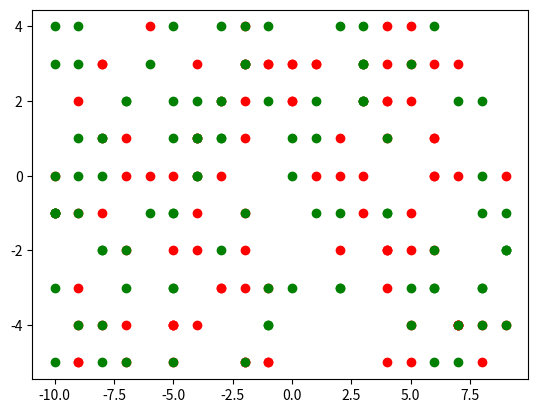

Write Python code to recreate this figure.
import matplotlib.pyplot as plt
from matplotlib.animation import FuncAnimation
import numpy as np

def animate(epoch, x_values_list, y_values_list, x_values_list_2, y_values_list_2, scatters):
    plt.clf()
    sc = plt.scatter(x_values_list[epoch], y_values_list[epoch],color='r',label='first')
    sc = plt.scatter(x_values_list_2[epoch], y_values_list_2[epoch],color='g',label='second')
    scatters.append(sc)

if __name__ == '__main__':
    epochs = 10
    fig = plt.figure()
    scatters = []
    x_val_list = []
    y_val_list = []
    x_val_list_2 = []
    y_val_list_2 = []
    
    for i in range(epochs):
        y_val = np.random.randint(-5, 5, 100)
        x_val = np.random.randint(-10, 10, 100)
        y_val_2 = np.random.randint(-5, 5, 100)
        x_val_2 = np.random.randint(-10, 10, 100)
        x_val_list.append(x_val)
        y_val_list.append(y_val)
        x_val_list_2.append(x_val_2)
        y_val_list_2.append(y_val_2)

    ani = FuncAnimation(fig, animate, frames=epochs, fargs=(x_val_list, y_val_list,x_val_list_2, y_val_list_2, scatters), interval=500)
    ani.save('animation.gif', writer='pillow')
    # plt.show()
